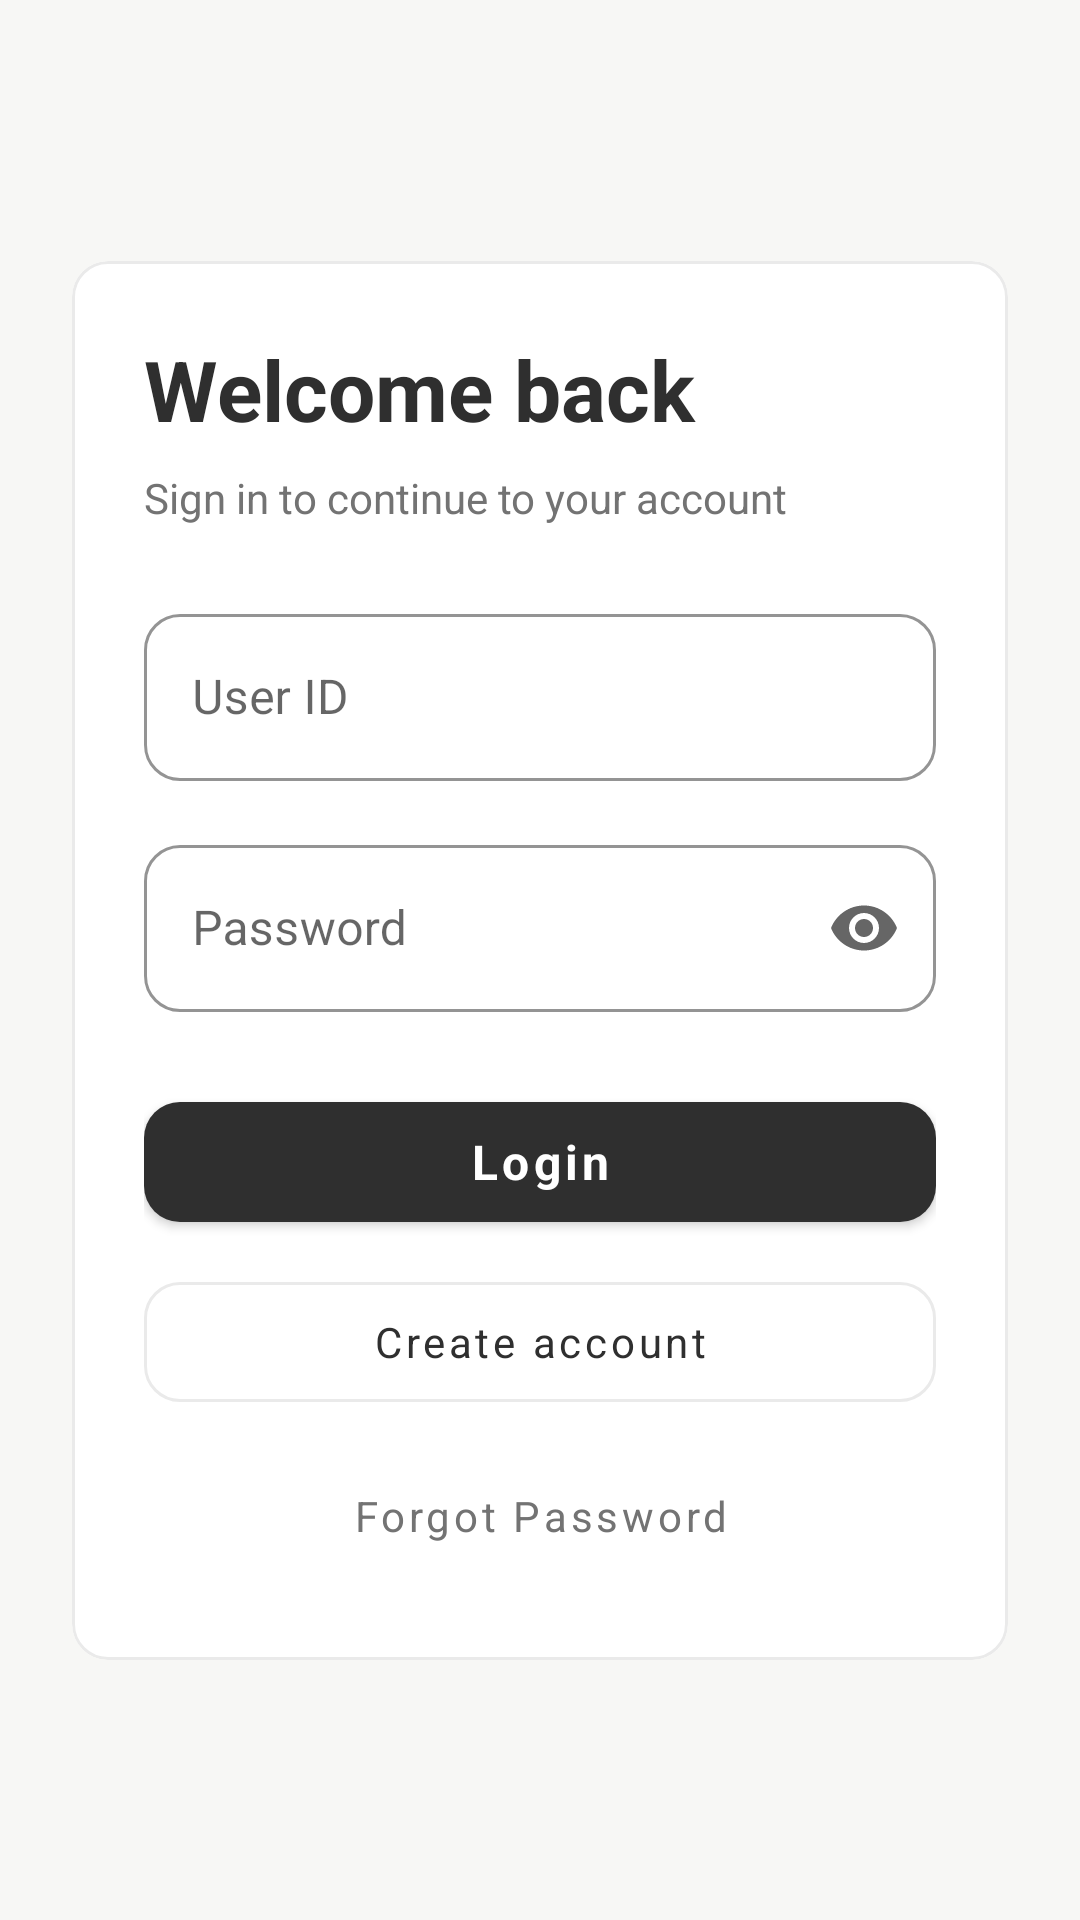

This screen was rendered from an Android layout file. Write that file and the resources it references.
<!-- AndroidManifest.xml: application theme Theme.Semestra -->
<!-- res/layout/activity_login.xml -->
<?xml version="1.0" encoding="utf-8"?>
<androidx.constraintlayout.widget.ConstraintLayout xmlns:android="http://schemas.android.com/apk/res/android"
    xmlns:app="http://schemas.android.com/apk/res-auto"
    xmlns:tools="http://schemas.android.com/tools"
    android:layout_width="match_parent"
    android:layout_height="match_parent"
    android:background="@color/notion_surface"
    android:padding="@dimen/space_screen">

    <com.google.android.material.card.MaterialCardView
        android:id="@+id/loginCard"
        android:layout_width="0dp"
        android:layout_height="wrap_content"
        app:cardBackgroundColor="@color/notion_bg"
        app:cardCornerRadius="@dimen/radius_card"
        app:cardElevation="0dp"
        app:layout_constraintBottom_toBottomOf="parent"
        app:layout_constraintEnd_toEndOf="parent"
        app:layout_constraintStart_toStartOf="parent"
        app:layout_constraintTop_toTopOf="parent"
        app:strokeColor="@color/notion_stroke"
        app:strokeWidth="1dp">

        <androidx.constraintlayout.widget.ConstraintLayout
            android:layout_width="match_parent"
            android:layout_height="wrap_content"
            android:padding="@dimen/space_screen">

            <TextView
                android:id="@+id/textLoginTitle"
                android:layout_width="0dp"
                android:layout_height="wrap_content"
                android:text="@string/login_title"
                android:textColor="@color/notion_text_primary"
                android:textSize="@dimen/text_title"
                android:textStyle="bold"
                android:autoSizeTextType="uniform"
                android:autoSizeMinTextSize="20sp"
                android:autoSizeMaxTextSize="30sp"
                android:autoSizeStepGranularity="1sp"
                app:layout_constraintEnd_toEndOf="parent"
                app:layout_constraintStart_toStartOf="parent"
                app:layout_constraintTop_toTopOf="parent" />

            <TextView
                android:id="@+id/textLoginSubtitle"
                android:layout_width="0dp"
                android:layout_height="wrap_content"
                android:layout_marginTop="@dimen/space_small"
                android:text="@string/login_subtitle"
                android:textColor="@color/notion_text_secondary"
                android:textSize="@dimen/text_caption"
                app:layout_constraintEnd_toEndOf="parent"
                app:layout_constraintStart_toStartOf="parent"
                app:layout_constraintTop_toBottomOf="@id/textLoginTitle" />

            <com.google.android.material.textfield.TextInputLayout
                android:id="@+id/inputLayoutUserId"
                style="@style/Widget.MaterialComponents.TextInputLayout.OutlinedBox"
                android:layout_width="0dp"
                android:layout_height="wrap_content"
                android:layout_marginTop="@dimen/space_screen"
                android:hint="@string/login_user_id_label"
                app:boxBackgroundColor="@color/notion_bg"
                app:boxStrokeColor="@color/notion_stroke"
                app:hintTextColor="@color/notion_text_secondary"
                app:layout_constraintEnd_toEndOf="parent"
                app:layout_constraintStart_toStartOf="parent"
                app:layout_constraintTop_toBottomOf="@id/textLoginSubtitle">

                <com.google.android.material.textfield.TextInputEditText
                    android:id="@+id/editTextUserId"
                    android:layout_width="match_parent"
                    android:layout_height="wrap_content"
                    android:imeOptions="actionNext"
                    android:inputType="text"
                    android:minHeight="@dimen/button_height"
                    android:textSize="@dimen/text_body" />
            </com.google.android.material.textfield.TextInputLayout>

            <TextView
                android:id="@+id/textUserIdError"
                android:layout_width="0dp"
                android:layout_height="wrap_content"
                android:layout_marginTop="@dimen/space_small"
                android:textColor="@color/notion_error"
                android:textSize="@dimen/text_error"
                android:visibility="gone"
                app:layout_constraintEnd_toEndOf="parent"
                app:layout_constraintStart_toStartOf="parent"
                app:layout_constraintTop_toBottomOf="@id/inputLayoutUserId"
                tools:text="@string/login_user_id_error"
                tools:visibility="visible" />

            <com.google.android.material.textfield.TextInputLayout
                android:id="@+id/inputLayoutPassword"
                style="@style/Widget.MaterialComponents.TextInputLayout.OutlinedBox"
                android:layout_width="0dp"
                android:layout_height="wrap_content"
                android:layout_marginTop="@dimen/space_content"
                android:hint="@string/login_password_label"
                app:boxBackgroundColor="@color/notion_bg"
                app:boxStrokeColor="@color/notion_stroke"
                app:endIconMode="password_toggle"
                app:hintTextColor="@color/notion_text_secondary"
                app:layout_constraintEnd_toEndOf="parent"
                app:layout_constraintStart_toStartOf="parent"
                app:layout_constraintTop_toBottomOf="@id/textUserIdError">

                <com.google.android.material.textfield.TextInputEditText
                    android:id="@+id/editTextPassword"
                    android:layout_width="match_parent"
                    android:layout_height="wrap_content"
                    android:imeOptions="actionDone"
                    android:inputType="textPassword"
                    android:minHeight="@dimen/button_height"
                    android:textSize="@dimen/text_body" />
            </com.google.android.material.textfield.TextInputLayout>

            <TextView
                android:id="@+id/textPasswordError"
                android:layout_width="0dp"
                android:layout_height="wrap_content"
                android:layout_marginTop="@dimen/space_small"
                android:textColor="@color/notion_error"
                android:textSize="@dimen/text_error"
                android:visibility="gone"
                app:layout_constraintEnd_toEndOf="parent"
                app:layout_constraintStart_toStartOf="parent"
                app:layout_constraintTop_toBottomOf="@id/inputLayoutPassword"
                tools:text="@string/login_password_error"
                tools:visibility="visible" />

            <com.google.android.material.button.MaterialButton
                android:id="@+id/buttonLogin"
                android:layout_width="0dp"
                android:layout_height="wrap_content"
                android:layout_marginTop="@dimen/space_screen"
                android:minHeight="@dimen/button_height"
                android:text="@string/login_button"
                android:textAllCaps="false"
                android:textSize="@dimen/text_body"
                android:textStyle="bold"
                app:backgroundTint="@color/notion_primary_action"
                app:cornerRadius="@dimen/radius_input"
                app:layout_constraintEnd_toEndOf="parent"
                app:layout_constraintStart_toStartOf="parent"
                app:layout_constraintTop_toBottomOf="@id/textPasswordError" />

            <com.google.android.material.button.MaterialButton
                android:id="@+id/buttonRegister"
                style="@style/Widget.MaterialComponents.Button.OutlinedButton"
                android:layout_width="0dp"
                android:layout_height="wrap_content"
                android:layout_marginTop="@dimen/space_small"
                android:minHeight="@dimen/button_height"
                android:text="@string/login_register"
                android:textAllCaps="false"
                android:textColor="@color/notion_text_primary"
                app:cornerRadius="@dimen/radius_input"
                app:layout_constraintEnd_toEndOf="parent"
                app:layout_constraintStart_toStartOf="parent"
                app:layout_constraintTop_toBottomOf="@id/buttonLogin"
                app:strokeColor="@color/notion_stroke" />

            <com.google.android.material.button.MaterialButton
                android:id="@+id/buttonForgotPassword"
                style="@style/Widget.MaterialComponents.Button.TextButton"
                android:layout_width="wrap_content"
                android:layout_height="wrap_content"
                android:layout_marginTop="8dp"
                android:text="@string/forgot_password_button"
                android:textAllCaps="false"
                android:textColor="@color/notion_text_secondary"
                app:layout_constraintEnd_toEndOf="parent"
                app:layout_constraintStart_toStartOf="parent"
                app:layout_constraintTop_toBottomOf="@id/buttonRegister" />

        </androidx.constraintlayout.widget.ConstraintLayout>
    </com.google.android.material.card.MaterialCardView>

</androidx.constraintlayout.widget.ConstraintLayout>
<!-- resources referenced by this layout -->
<resources>
  <color name="notion_bg">#FFFFFF</color>
  <color name="notion_error">#C93C3C</color>
  <color name="notion_primary_action">#2F2F2F</color>
  <color name="notion_stroke">#EAEAEA</color>
  <color name="notion_surface">#F7F7F5</color>
  <color name="notion_text_primary">#2F2F2F</color>
  <color name="notion_text_secondary">#737373</color>
  <dimen name="button_height">52dp</dimen>
  <dimen name="radius_card">12dp</dimen>
  <dimen name="radius_input">12dp</dimen>
  <dimen name="space_content">16dp</dimen>
  <dimen name="space_screen">24dp</dimen>
  <dimen name="space_small">8dp</dimen>
  <dimen name="text_body">16sp</dimen>
  <dimen name="text_caption">14sp</dimen>
  <dimen name="text_error">13sp</dimen>
  <dimen name="text_title">28sp</dimen>
  <string name="forgot_password_button">Forgot Password</string>
  <string name="login_button">Login</string>
  <string name="login_password_error">Password must be at least 8 characters.</string>
  <string name="login_password_label">Password</string>
  <string name="login_register">Create account</string>
  <string name="login_subtitle">Sign in to continue to your account</string>
  <string name="login_title">Welcome back</string>
  <string name="login_user_id_error">User ID is required.</string>
  <string name="login_user_id_label">User ID</string>
  <color name="notion_on_primary_action">#FFFFFF</color>
  <style name="ShapeAppearance.Semestra.Small" parent="ShapeAppearance.MaterialComponents.SmallComponent">
          <item name="cornerFamily">rounded</item>
          <item name="cornerSize">12dp</item>
      </style>
  <style name="ShapeAppearance.Semestra.Medium" parent="ShapeAppearance.MaterialComponents.MediumComponent">
          <item name="cornerFamily">rounded</item>
          <item name="cornerSize">12dp</item>
      </style>
  <style name="Widget.Semestra.Button" parent="Widget.MaterialComponents.Button">
          <item name="android:textAllCaps">false</item>
          <item name="cornerRadius">12dp</item>
          <item name="backgroundTint">@color/notion_primary_action</item>
          <item name="android:textColor">@color/notion_on_primary_action</item>
          <item name="elevation">0dp</item>
      </style>
  <style name="Widget.Semestra.Chip.Choice" parent="Widget.MaterialComponents.Chip.Choice">
          <item name="chipBackgroundColor">@color/chip_bg_choice</item>
          <item name="chipStrokeColor">@color/notion_stroke</item>
          <item name="chipStrokeWidth">1dp</item>
          <item name="android:textColor">@color/notion_text_primary</item>
      </style>
  <style name="Widget.Semestra.TextInputLayout.OutlinedBox" parent="Widget.MaterialComponents.TextInputLayout.OutlinedBox">
          <item name="boxBackgroundColor">@color/notion_bg</item>
          <item name="boxStrokeColor">@color/notion_stroke</item>
          <item name="boxStrokeWidth">1dp</item>
          <item name="boxStrokeWidthFocused">1dp</item>
          <item name="hintTextColor">@color/notion_text_secondary</item>
          <item name="errorTextColor">@color/notion_error</item>
          <item name="boxCornerRadiusTopStart">12dp</item>
          <item name="boxCornerRadiusTopEnd">12dp</item>
          <item name="boxCornerRadiusBottomStart">12dp</item>
          <item name="boxCornerRadiusBottomEnd">12dp</item>
      </style>
</resources>
